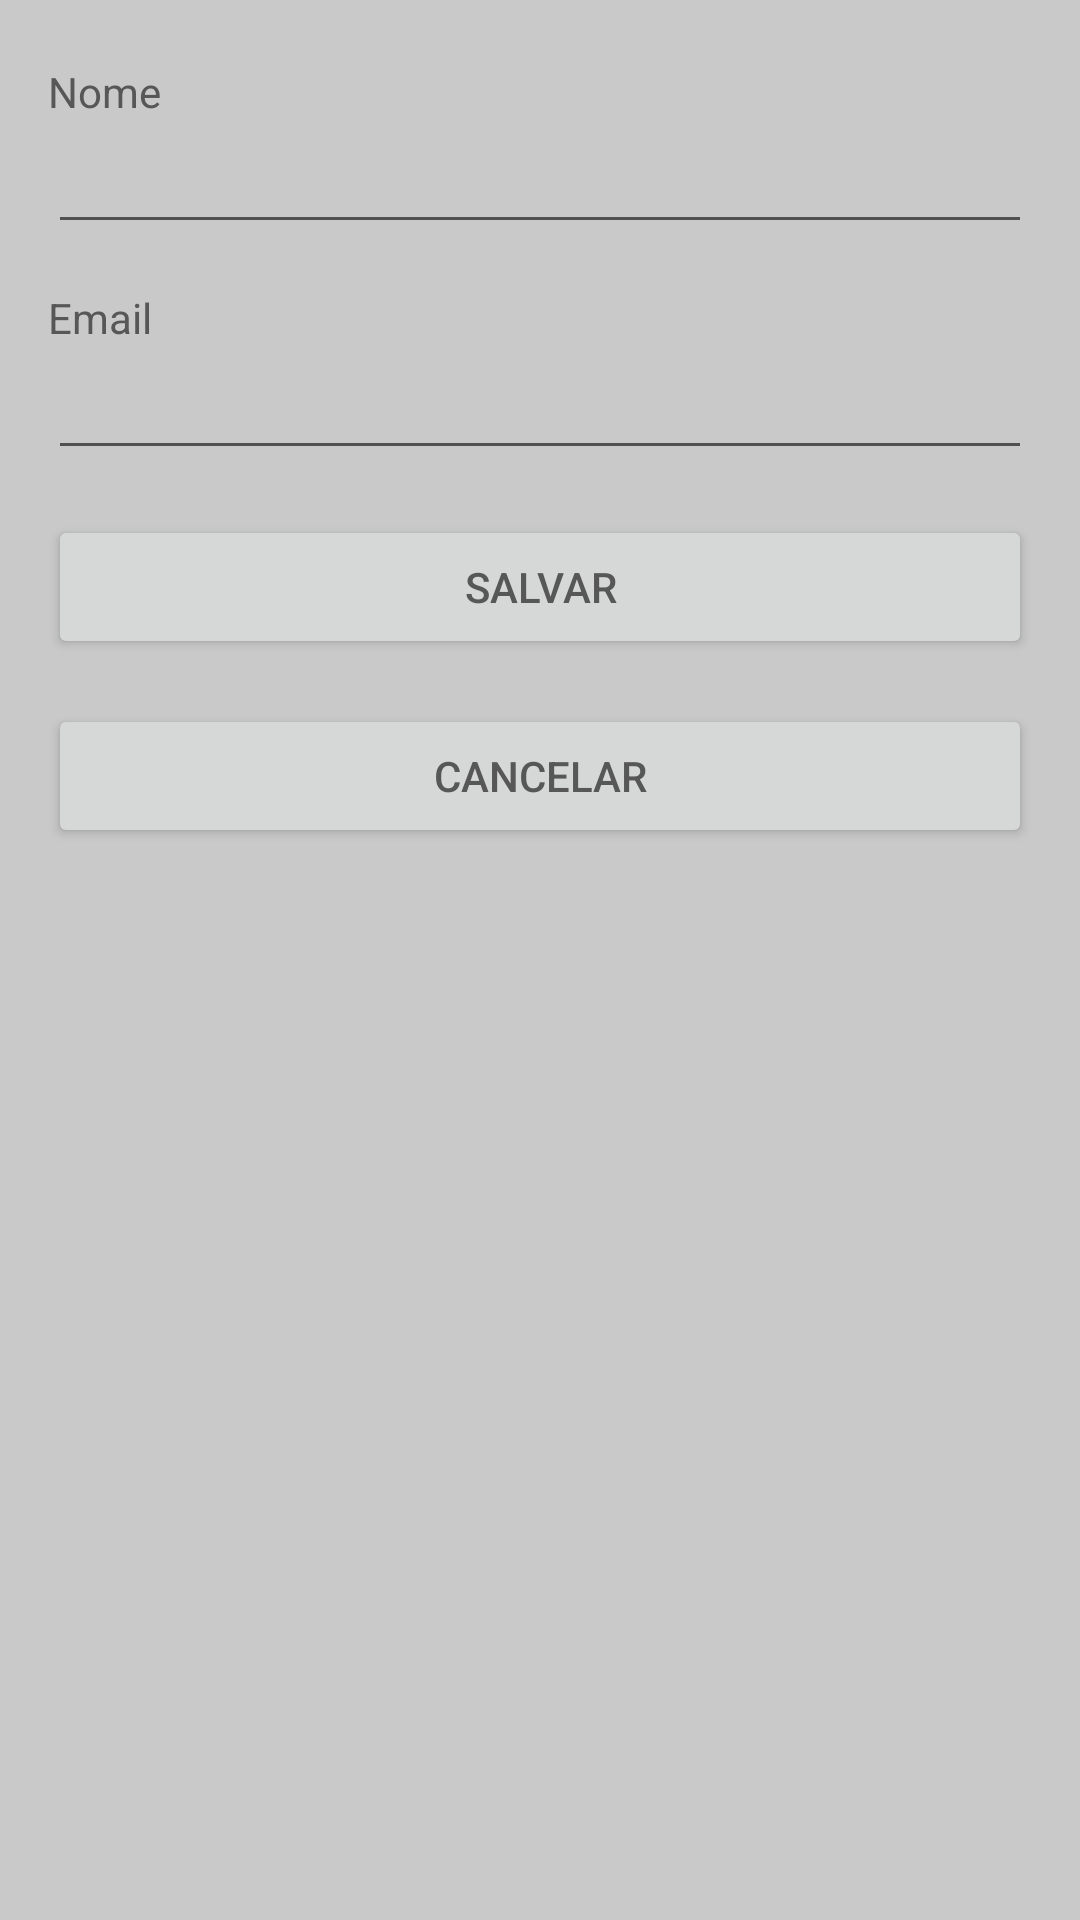

Produce the Android XML layout that renders to this screen, including the resource entries it uses.
<!-- AndroidManifest.xml: application theme AppTheme -->
<!-- res/layout/activity_novo_usuario.xml -->
<LinearLayout xmlns:android="http://schemas.android.com/apk/res/android"
    xmlns:tools="http://schemas.android.com/tools"
    android:layout_width="match_parent"
    android:layout_height="match_parent"
    android:background="@color/background"
    android:orientation="vertical"
    android:paddingLeft="@dimen/activity_horizontal_margin"
    android:paddingRight="@dimen/activity_horizontal_margin"
    android:paddingTop="@dimen/activity_vertical_margin"
    android:paddingBottom="@dimen/activity_vertical_margin"
    tools:context="org.transparencia.gov2go.activity.NovoUsuarioActivity">

    <TextView
        android:layout_width="wrap_content"
        android:layout_height="wrap_content"
        android:layout_marginTop="5dp"
        android:text="@string/nome"/>

    <EditText
        android:id="@+id/nome"
        android:layout_width="match_parent"
        android:layout_height="wrap_content"
        android:inputType="text"/>

    <TextView
        android:layout_width="wrap_content"
        android:layout_height="wrap_content"
        android:layout_marginTop="15dp"
        android:text="@string/email"/>

    <EditText
        android:id="@+id/email_user"
        android:layout_width="match_parent"
        android:layout_height="wrap_content"
        android:inputType="textEmailAddress"
        android:gravity="right"/>

    <Button
        android:layout_width="match_parent"
        android:layout_height="wrap_content"
        android:layout_marginTop="15dp"
        android:onClick="salvarUsuario"
        android:text="@string/salvar"/>

    <Button
        android:layout_width="match_parent"
        android:layout_height="wrap_content"
        android:layout_marginTop="15dp"
        android:onClick="cancelar"
        android:text="@string/cancelar"/>


</LinearLayout>
<!-- resources referenced by this layout -->
<resources>
  <color name="background">#ffc9c9c9</color>
  <dimen name="activity_horizontal_margin">16dp</dimen>
  <dimen name="activity_vertical_margin">16dp</dimen>
  <string name="cancelar">Cancelar</string>
  <string name="email">Email</string>
  <string name="nome">Nome</string>
  <string name="salvar">Salvar</string>
  <style name="AppTheme" parent="Theme.AppCompat.Light.DarkActionBar">
          <item name="android:textColor">#ff575757</item>
          <item name="android:typeface">normal</item>
      </style>
</resources>
